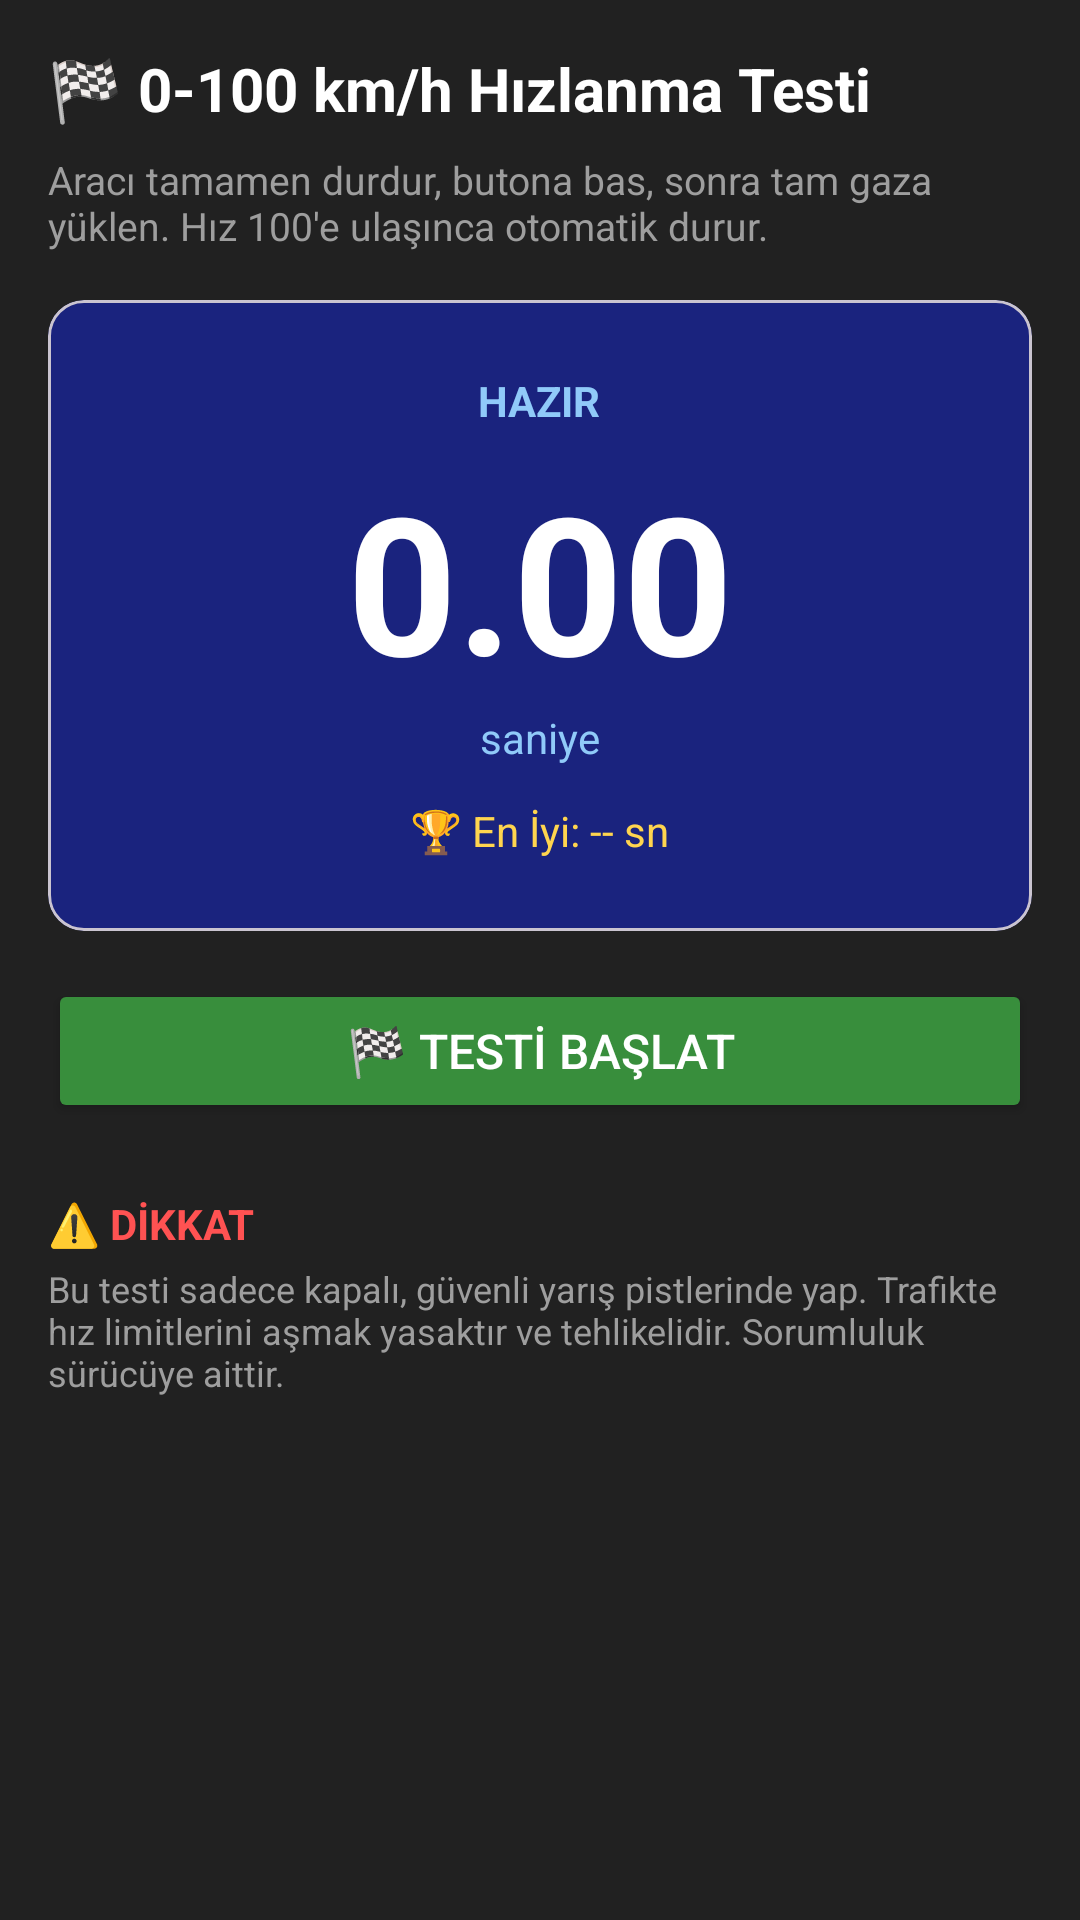

Reconstruct the res/layout file that produces this screen, plus the resources it refers to.
<!-- AndroidManifest.xml: application theme Theme.NSOBD2 -->
<!-- res/layout/fragment_tests.xml -->
<?xml version="1.0" encoding="utf-8"?>
<ScrollView xmlns:android="http://schemas.android.com/apk/res/android"
    xmlns:app="http://schemas.android.com/apk/res-auto"
    android:layout_width="match_parent"
    android:layout_height="match_parent"
    android:background="#212121"
    android:padding="16dp">

    <LinearLayout
        android:layout_width="match_parent"
        android:layout_height="wrap_content"
        android:orientation="vertical">

        <TextView
            android:layout_width="match_parent"
            android:layout_height="wrap_content"
            android:text="🏁 0-100 km/h Hızlanma Testi"
            android:textColor="#FFFFFF"
            android:textSize="20sp"
            android:textStyle="bold" />

        <TextView
            android:layout_width="match_parent"
            android:layout_height="wrap_content"
            android:layout_marginTop="8dp"
            android:text="Aracı tamamen durdur, butona bas, sonra tam gaza yüklen. Hız 100'e ulaşınca otomatik durur."
            android:textColor="#9E9E9E"
            android:textSize="13sp" />

        <com.google.android.material.card.MaterialCardView
            android:layout_width="match_parent"
            android:layout_height="wrap_content"
            android:layout_marginTop="16dp"
            app:cardBackgroundColor="#1A237E"
            app:cardCornerRadius="12dp">

            <LinearLayout
                android:layout_width="match_parent"
                android:layout_height="wrap_content"
                android:gravity="center"
                android:orientation="vertical"
                android:padding="24dp">

                <TextView
                    android:id="@+id/tvAccelStatus"
                    android:layout_width="wrap_content"
                    android:layout_height="wrap_content"
                    android:text="HAZIR"
                    android:textColor="#90CAF9"
                    android:textSize="14sp"
                    android:textStyle="bold" />

                <TextView
                    android:id="@+id/tvAccelTime"
                    android:layout_width="wrap_content"
                    android:layout_height="wrap_content"
                    android:layout_marginTop="8dp"
                    android:text="0.00"
                    android:textColor="#FFFFFF"
                    android:textSize="64sp"
                    android:textStyle="bold" />

                <TextView
                    android:layout_width="wrap_content"
                    android:layout_height="wrap_content"
                    android:text="saniye"
                    android:textColor="#90CAF9"
                    android:textSize="14sp" />

                <TextView
                    android:id="@+id/tvAccelBest"
                    android:layout_width="wrap_content"
                    android:layout_height="wrap_content"
                    android:layout_marginTop="12dp"
                    android:text="🏆 En İyi: -- sn"
                    android:textColor="#FFD54F"
                    android:textSize="14sp" />
            </LinearLayout>
        </com.google.android.material.card.MaterialCardView>

        <Button
            android:id="@+id/btnAccelStart"
            android:layout_width="match_parent"
            android:layout_height="wrap_content"
            android:layout_marginTop="16dp"
            android:backgroundTint="#388E3C"
            android:text="🏁 TESTİ BAŞLAT"
            android:textColor="#FFFFFF"
            android:textSize="16sp" />

        <TextView
            android:layout_width="match_parent"
            android:layout_height="wrap_content"
            android:layout_marginTop="24dp"
            android:text="⚠️ DİKKAT"
            android:textColor="#FF5252"
            android:textSize="14sp"
            android:textStyle="bold" />

        <TextView
            android:layout_width="match_parent"
            android:layout_height="wrap_content"
            android:layout_marginTop="4dp"
            android:text="Bu testi sadece kapalı, güvenli yarış pistlerinde yap. Trafikte hız limitlerini aşmak yasaktır ve tehlikelidir. Sorumluluk sürücüye aittir."
            android:textColor="#9E9E9E"
            android:textSize="12sp" />
    </LinearLayout>
</ScrollView>
<!-- resources referenced by this layout -->
<resources>
  <style name="Theme.NSOBD2" parent="Base.Theme.NSOBD2" />
  <style name="Base.Theme.NSOBD2" parent="Theme.Material3.DayNight.NoActionBar">
      </style>
</resources>
